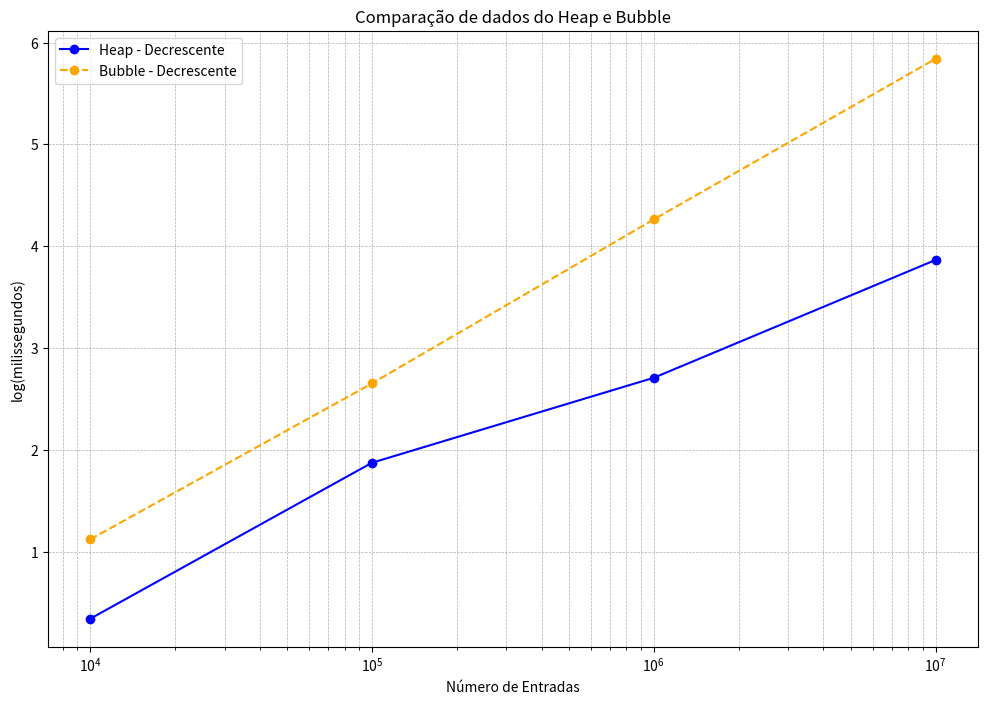

Recreate this plot in Python.
import matplotlib.pyplot as plt
import numpy as np

# Dados atualizados
entradas = [10**4, 10**5, 10**6, 10**7]

# Dados decrescentes para Heap
scores_decrescente_heap = [2.190, 74.607, 509.685, 7315.598]
log_scores_decrescente_heap = np.log10(scores_decrescente_heap)

# Dados decrescentes para Bubble
scores_decrescente_bubble = [13.178, 448.658, 18304.992, 691633.787]
log_scores_decrescente_bubble = np.log10(scores_decrescente_bubble)

# Cria o gráfico
plt.figure(figsize=(12, 8))

# Linha para dados decrescentes de Heap
plt.plot(entradas, log_scores_decrescente_heap, marker='o', linestyle='-', color='b', label='Heap - Decrescente')

# Linha para dados decrescentes de Bubble
plt.plot(entradas, log_scores_decrescente_bubble, marker='o', linestyle='--', color='orange', label='Bubble - Decrescente')

# Define os rótulos dos eixos
plt.xlabel('Número de Entradas')
plt.ylabel('log(milissegundos)')
plt.xscale('log')  # Usa escala logarítmica para o eixo x
plt.title('Comparação de dados do Heap e Bubble')

# Adiciona a legenda
plt.legend()

# Exibe o gráfico
plt.grid(True, which='both', linestyle='--', linewidth=0.5)
plt.show()
